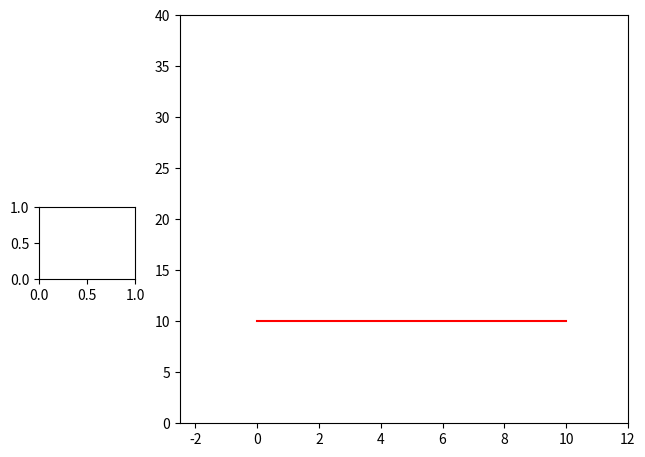

Write Python code to recreate this figure. (Note: this script raises an exception after producing the figure.)
import matplotlib.pyplot as plt
from matplotlib.widgets import CheckButtons

x = range(0, 11)
y1 = [10] * 11
y2 = [20] * 11
y3 = [30] * 11

fig, ax = plt.subplots()
p1, = ax.plot(x, y1, color='red', label='red')
p2, = ax.plot(x, y2, color='blue', label='blue', visible=False)
p3, = ax.plot(x, y3, color='green', label='green', visible=False)
lines = [p1, p2, p3]

plt.axis([-2.5, 12, 0, 40])
plt.subplots_adjust(left=0.25, bottom=0.1, right=0.95, top=0.95)


# checkbuton widget
labels = ['red', 'blue', 'green']
activated = [True, False, False]
axCheckButton = plt.axes([0.03, 0.4, 0.15, 0.15])
chxbox = CheckButtons(axCheckButton, labels, activated, True)

def set_visible(label):
	index = labels.index(label)
	lines[index].set_visible(not lines[index].get_visible())
	plt.draw()

chxbox.on_clicked(set_visible)

plt.show()
